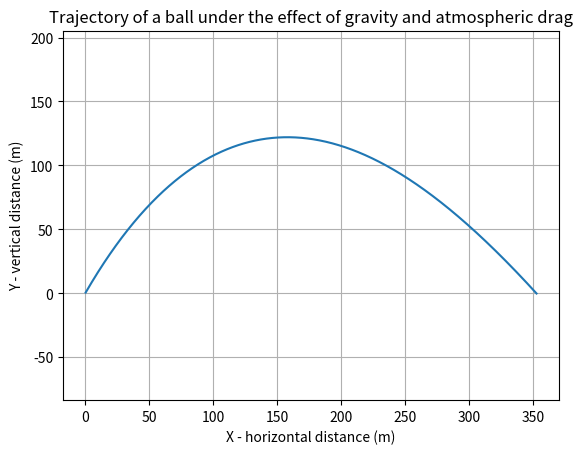

The script that saved this image:
import numpy as np
import matplotlib 
import matplotlib.pyplot as plt

# Initial conditions
x = 0
y = 0
t = 0 # Elapsed time as the projectile undergoes trajectory (s) 
dt = 0.01 # Time step (s)
g = 9.81
u = 60 # Launch velocity (m/s) 
angle = np.deg2rad(60) 
ang_acc = np.deg2rad(- 90)


ux = u * np.cos(angle)
uy = u * np.sin(angle)

vx = ux
vy = uy
t_total = (2 * uy) / g # Time of flight (s)

# Drag parameters
r = 0.05 # radius (m)
rho = 1.225 # air density (kg/m^3)
C_d = 0.1 # drag coefficient (for a sphere)
A = np.pi * (r ** 2) # cross-sectional area of the projectile (m^2) 
m = 0.5 # mass of the projectile (kg)
x_list, y_list = [], []

while t <= t_total and y >= 0: # Till the time projectile hits the ground back
    
    F_d_x = 0.5 * rho * vx**2 * A * C_d 
    F_d_y = 0.5 * rho * vy**2 * A * C_d
    
    dx = 0.5 * ((g * np.cos(ang_acc)) - F_d_x/m) * (dt**2)
    dy = 0.5 * ((g * np.sin(ang_acc)) - F_d_y/m) * (dt**2) 
    
    dvx = (F_d_x / m) * dt
    
    if vy >= 0:
        dvy = ((-g * m - F_d_y) / m) * dt
    else:
        dvy = ((-g * m + F_d_y) / m) * dt
    
    x += (vx * dt) + dx
    y += (vy * dt) + dy
    vx = vx + dvx
    vy = vy + dvy
    t = t + dt
    
    x_list.append(x)
    y_list.append(y)

def plot_trajectory(x_list, y_list): 
    plt.plot(x_list, y_list)
    plt.xlabel("X - horizontal distance (m)")  
    plt.ylabel("Y - vertical distance (m)") 
    plt.axis('equal')
    plt.grid(True) 
    plt.title("Trajectory of a ball under the effect of gravity and atmospheric drag")
    plt.show()
plot_trajectory(x_list, y_list)
